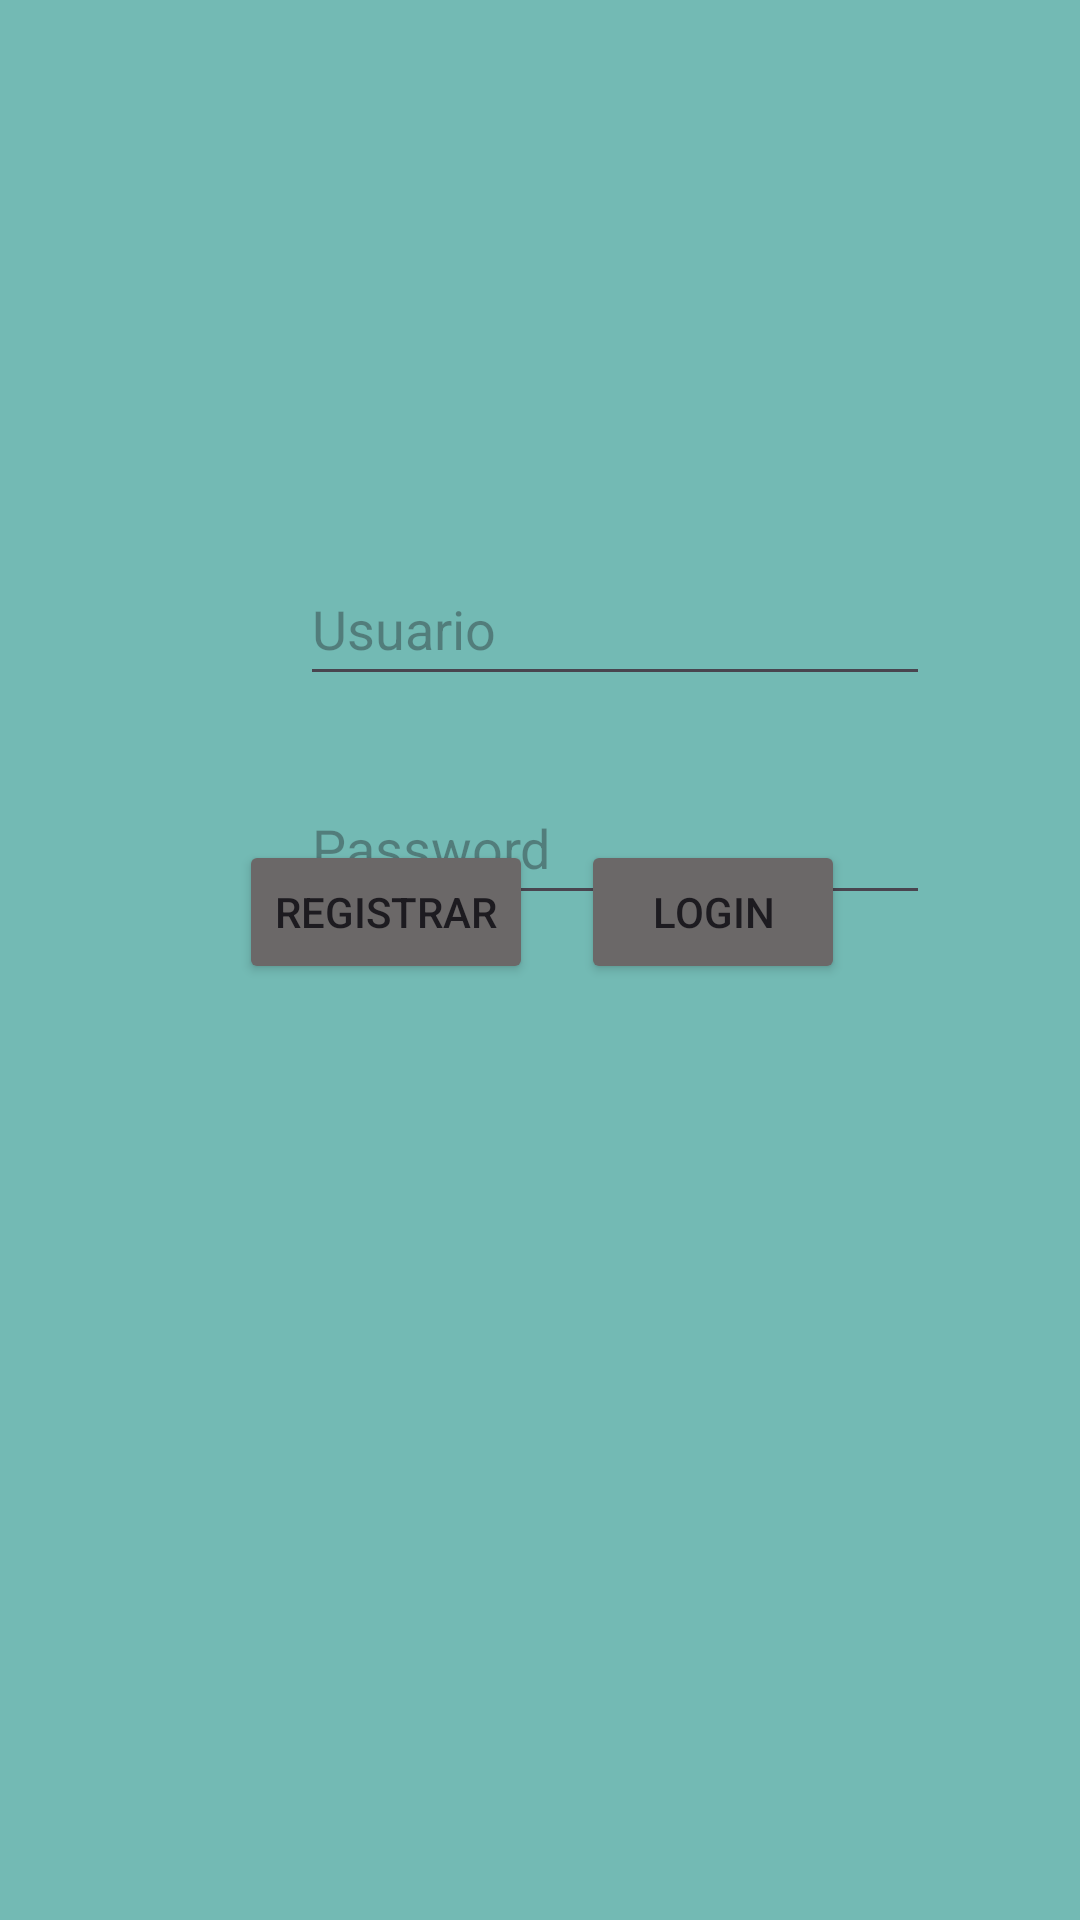

This screen was rendered from an Android layout file. Write that file and the resources it references.
<!-- AndroidManifest.xml: application theme Theme.AppKotlinPMDM -->
<!-- res/layout/login_fragment.xml -->
<?xml version="1.0" encoding="utf-8"?>
<FrameLayout xmlns:android="http://schemas.android.com/apk/res/android"
    android:layout_width="match_parent"
    android:layout_height="match_parent"
    xmlns:app="http://schemas.android.com/apk/res-auto">

    <androidx.constraintlayout.widget.ConstraintLayout
        android:id="@+id/vistaLogin"
        android:layout_width="match_parent"
        android:layout_height="match_parent"
        android:background="#73BAB4">

        <Button
            android:id="@+id/buttonLogin"
            android:layout_width="wrap_content"
            android:layout_height="wrap_content"
            android:layout_marginBottom="312dp"
            android:backgroundTint="#6B6868"
            android:text="Login"
            app:layout_constraintBottom_toBottomOf="parent"
            app:layout_constraintEnd_toEndOf="parent"
            app:layout_constraintHorizontal_bias="0.712"
            app:layout_constraintStart_toStartOf="parent" />

        <Button
            android:id="@+id/buttonRegister_login"
            android:layout_width="wrap_content"
            android:layout_height="wrap_content"
            android:layout_marginBottom="312dp"
            android:backgroundTint="#6B6868"
            android:text="Registrar"
            app:layout_constraintBottom_toBottomOf="parent"
            app:layout_constraintEnd_toEndOf="parent"
            app:layout_constraintHorizontal_bias="0.304"
            app:layout_constraintStart_toStartOf="parent" />

        <EditText
            android:id="@+id/etxtPassword"
            android:layout_width="wrap_content"
            android:layout_height="48dp"
            android:layout_marginStart="100dp"
            android:layout_marginTop="25dp"
            android:layout_marginEnd="101dp"
            android:ems="10"
            android:hint="Password"
            android:inputType="textPassword"
            app:layout_constraintEnd_toEndOf="parent"
            app:layout_constraintHorizontal_bias="0.0"
            app:layout_constraintStart_toStartOf="parent"
            app:layout_constraintTop_toBottomOf="@+id/etxtUser" />

        <EditText
            android:id="@+id/etxtUser"
            android:layout_width="wrap_content"
            android:layout_height="48dp"
            android:layout_marginStart="100dp"
            android:layout_marginTop="184dp"
            android:layout_marginEnd="101dp"
            android:ems="10"
            android:hint="Usuario"
            android:inputType="textEmailAddress"
            app:layout_constraintEnd_toEndOf="parent"
            app:layout_constraintHorizontal_bias="0.0"
            app:layout_constraintStart_toStartOf="parent"
            app:layout_constraintTop_toTopOf="parent" />
    </androidx.constraintlayout.widget.ConstraintLayout>

</FrameLayout>
<!-- resources referenced by this layout -->
<resources>
  <style name="Theme.AppKotlinPMDM" parent="Base.Theme.AppKotlinPMDM" />
  <style name="Base.Theme.AppKotlinPMDM" parent="Theme.Material3.DayNight.NoActionBar">
          
          
      </style>
</resources>
